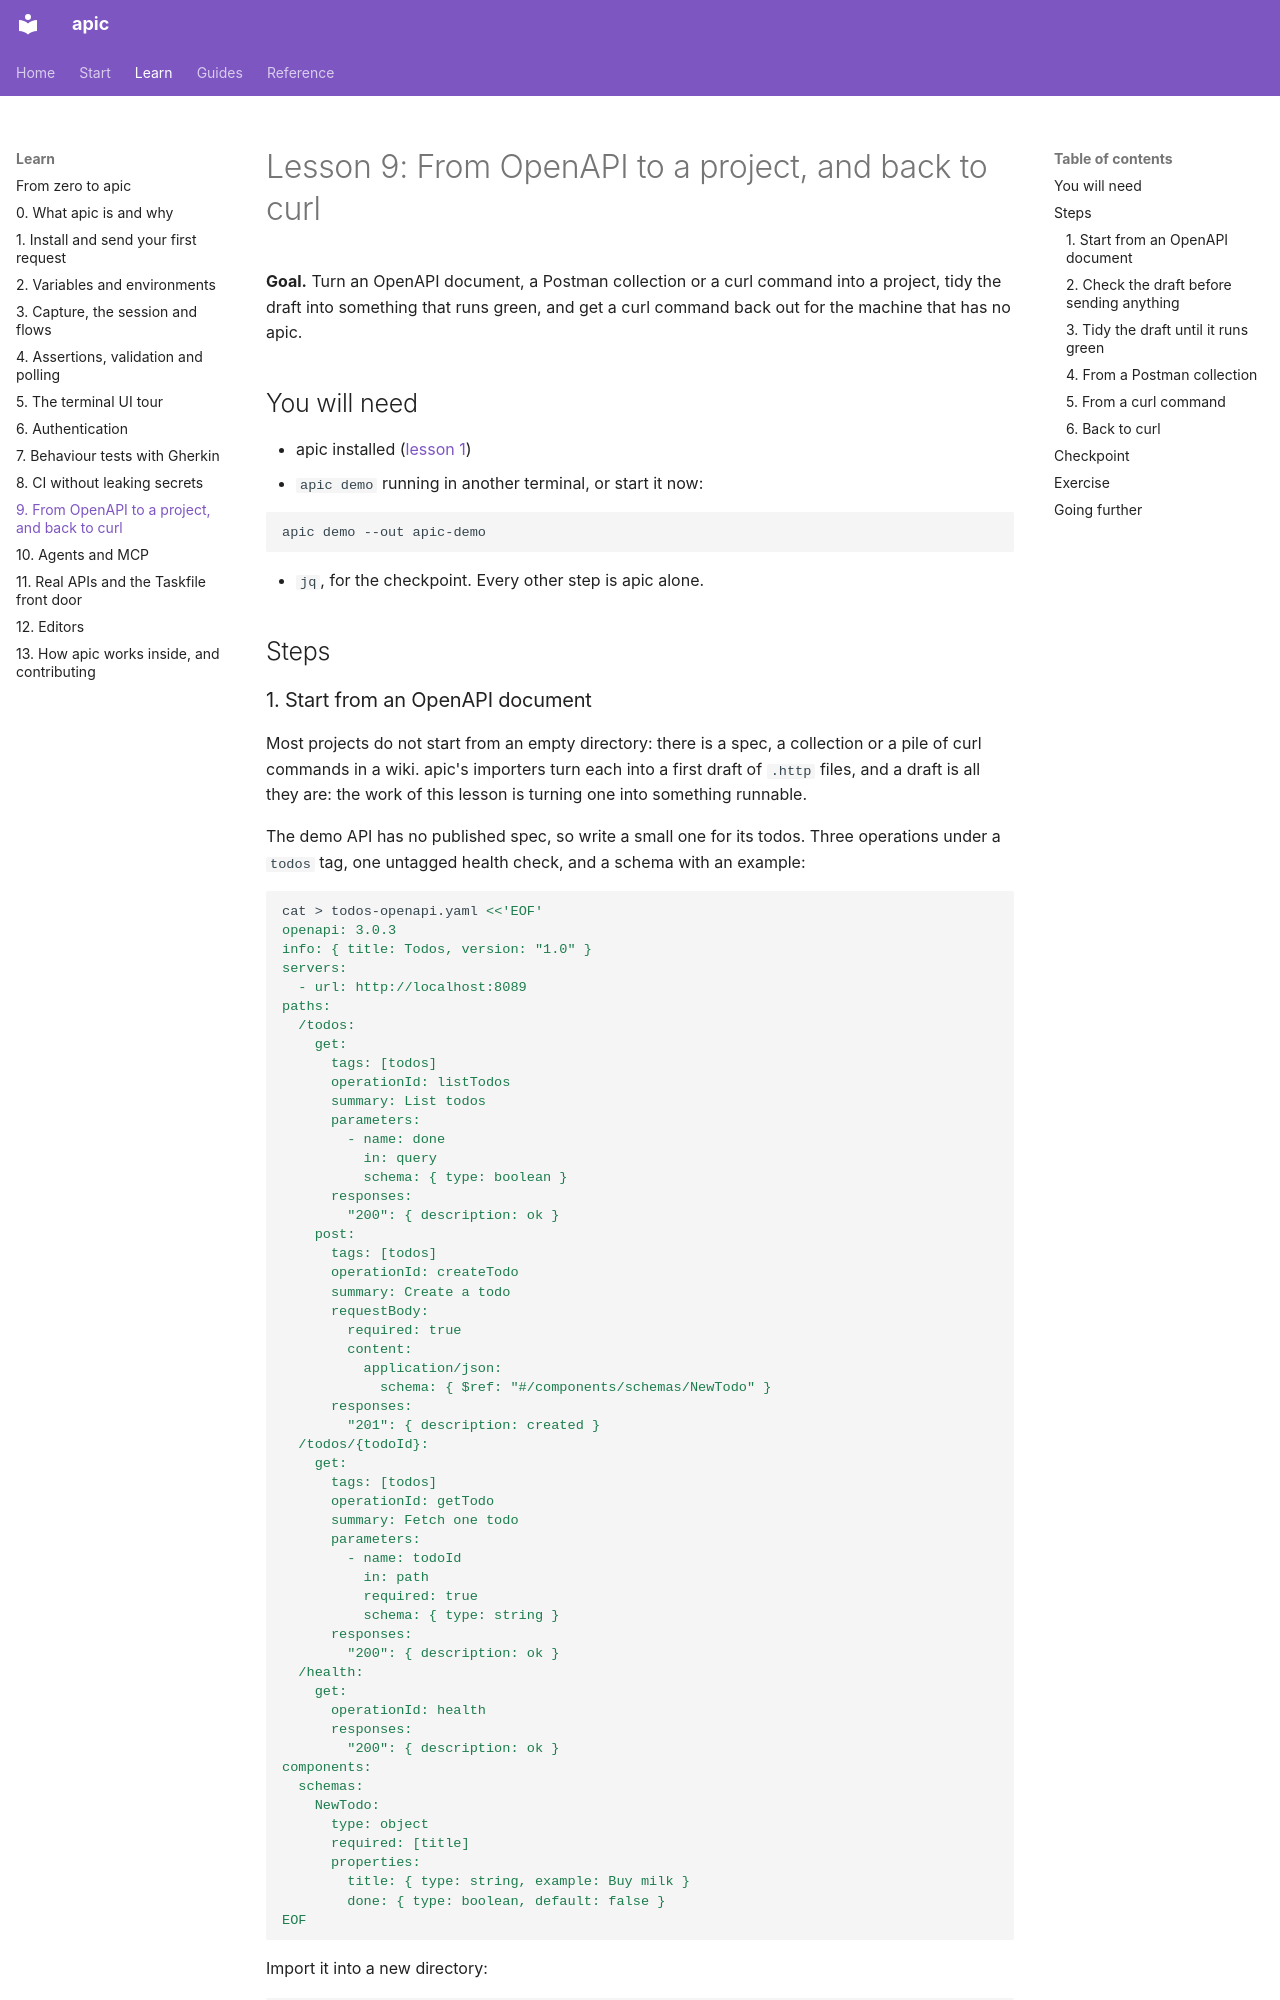

repository: dataGriff/api-caller · page: learn/09-import-export/index.html · generator: mkdocs

# Lesson 9: From OpenAPI to a project, and back to curl

**Goal.** Turn an OpenAPI document, a Postman collection or a curl command
into a project, tidy the draft into something that runs green, and get a
curl command back out for the machine that has no apic.

## You will need

- apic installed ([lesson 1](01-first-request.md))
- `apic demo` running in another terminal, or start it now:

```sh
apic demo --out apic-demo
```

- `jq`, for the checkpoint. Every other step is apic alone.

## Steps
